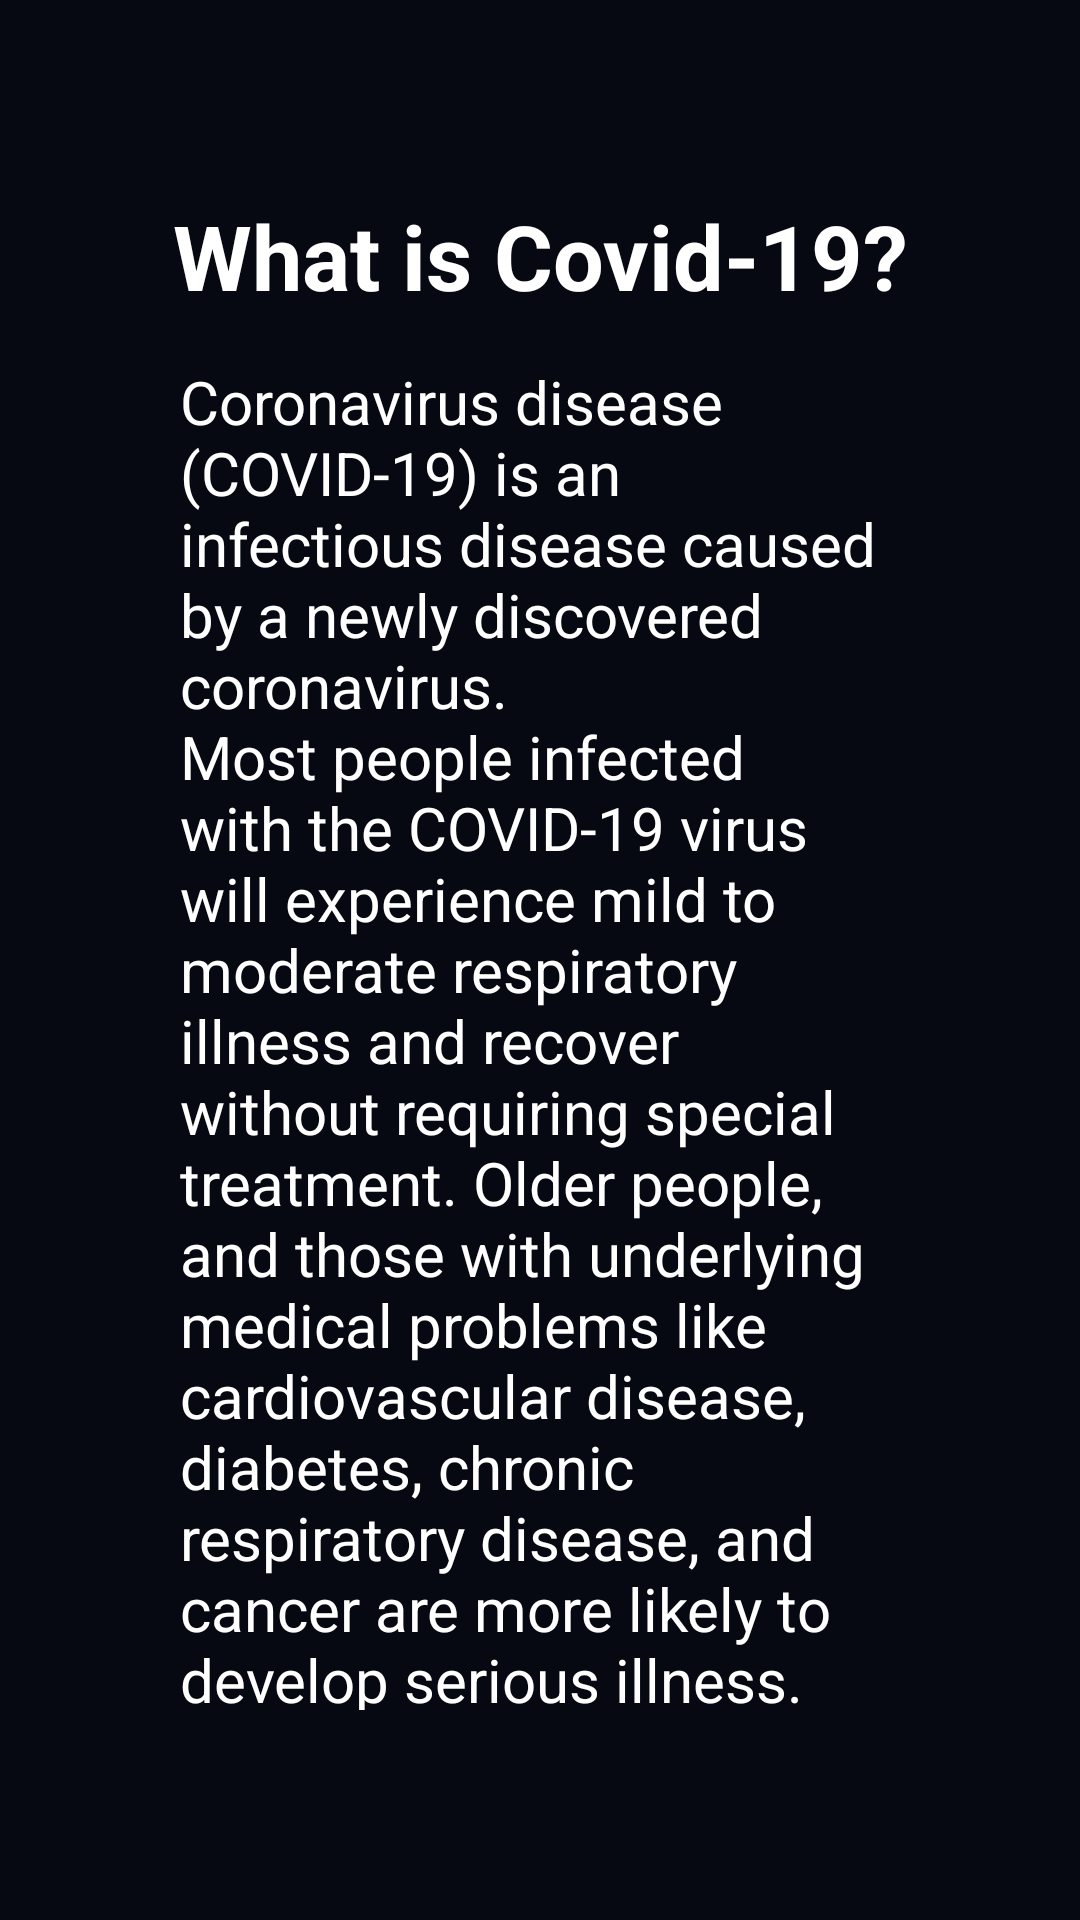

Produce the Android XML layout that renders to this screen, including the resource entries it uses.
<!-- AndroidManifest.xml: application theme AppTheme -->
<!-- res/layout/fragment_whatiscovid.xml -->
<?xml version="1.0" encoding="utf-8"?>
<RelativeLayout xmlns:android="http://schemas.android.com/apk/res/android"
    xmlns:tools="http://schemas.android.com/tools"
    android:layout_width="match_parent"
    android:layout_height="match_parent"
    android:background="@color/background"

    tools:context=".About.AboutFragments.whatiscovidFragment">


     <LinearLayout
         android:layout_width="wrap_content"
         android:layout_height="wrap_content"
         android:layout_centerInParent="true"
         android:layout_marginStart="40dp"
         android:layout_marginTop="40dp"

         android:layout_marginEnd="40dp"
         android:layout_marginBottom="40dp"
         android:background="@drawable/card_shape"
         android:backgroundTint="@color/listbackground"
         android:orientation="vertical">

          <TextView
              android:layout_width="wrap_content"
              android:layout_height="wrap_content"
              android:layout_gravity="center"
              android:layout_marginTop="15dp"
              android:gravity="center"
              android:padding="10dp"
              android:text="What is Covid-19?"
              android:textColor="@color/white"
              android:textSize="30sp"
              android:textStyle="bold" />


          <TextView
              android:layout_width="wrap_content"
              android:layout_height="wrap_content"
              android:layout_marginLeft="15dp"

              android:layout_marginRight="15dp"
              android:layout_marginBottom="25dp"
              android:padding="5dp"
              android:text="@string/what_is_covid"
              android:textColor="@color/white"
              android:textSize="20sp"
              android:textStyle="normal" />
     </LinearLayout>




</RelativeLayout>
<!-- resources referenced by this layout -->
<resources>
  <color name="background">#070912</color>
  <color name="listbackground">#181C27</color>
  <color name="white">#FFFFFF</color>
  
      ////
  <string name="what_is_covid">"Coronavirus disease (COVID-19) is an infectious disease caused by a newly discovered coronavirus.\nMost people infected with the COVID-19 virus will experience mild to moderate respiratory illness and recover without requiring special treatment. Older people, and those with underlying medical problems like cardiovascular disease, diabetes, chronic respiratory disease, and cancer are more likely to develop serious illness."</string>
  <style name="AppTheme" parent="Theme.MaterialComponents.Light.NoActionBar">
          
          <item name="colorPrimary">@color/background</item>
          <item name="colorPrimaryDark">@color/background</item>
          <item name="colorAccent">@color/colorAccent</item>
      </style>
  <color name="colorAccent">#03DAC5</color>
</resources>
